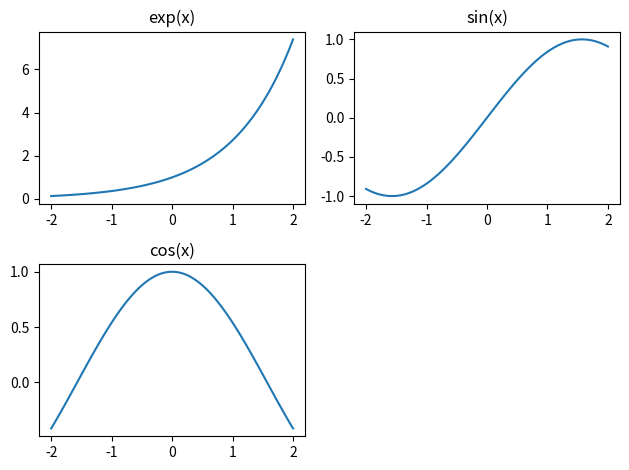

Reproduce this figure in Python.
import numpy as np
import matplotlib.pyplot as plt
import math

def taylor_exp(x, n=10):
    s = 0
    for i in range(n):
        s += x**i / math.factorial(i)
    return s

def taylor_sin(x, n=10):
    s = 0
    for i in range(n):
        s += (-1)**i * x**(2*i+1) / math.factorial(2*i+1)
    return s

def taylor_cos(x, n=10):
    s = 0
    for i in range(n):
        s += (-1)**i * x**(2*i) / math.factorial(2*i)
    return s


x = np.linspace(-2,2,100)

exp_vals = [taylor_exp(i) for i in x]
sin_vals = [taylor_sin(i) for i in x]
cos_vals = [taylor_cos(i) for i in x]

fig, axs = plt.subplots(2,2)

axs[0,0].plot(x, exp_vals)
axs[0,0].set_title("exp(x)")

axs[0,1].plot(x, sin_vals)
axs[0,1].set_title("sin(x)")

axs[1,0].plot(x, cos_vals)
axs[1,0].set_title("cos(x)")

fig.delaxes(axs[1,1])

plt.tight_layout()
plt.show()
